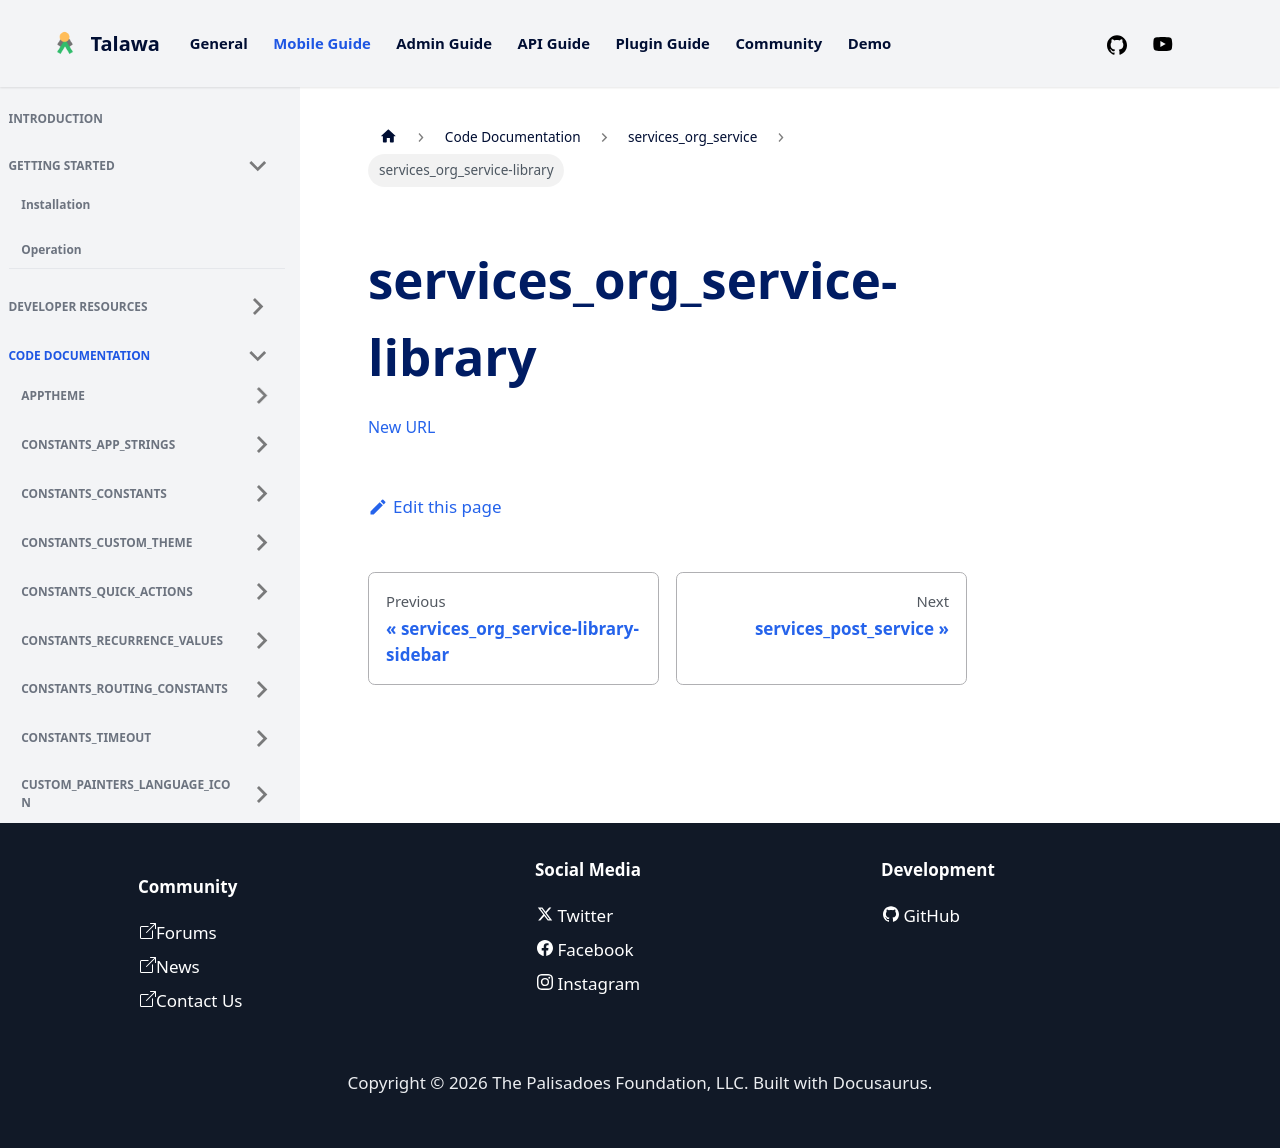

repository: PalisadoesFoundation/talawa · page: docs/auto-docs/services_org_service/services_org_service-library/index.html · generator: docusaurus

[New URL](../services_org_service/)
